Labelled photos from "augmented", an image-classification folder in AtulV2/Industrial_Surface_Defect_Classification. The possible labels are: crazing, inclusion, pitted surface, rolled-in scale, scratches.

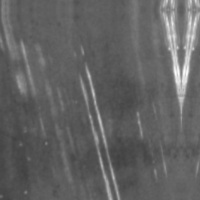
Label: scratches

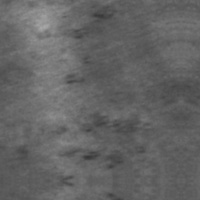
Label: rolled-in scale

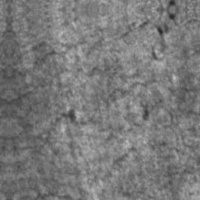
Label: crazing

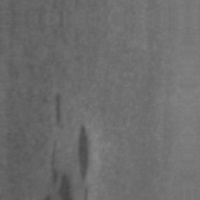
Label: inclusion

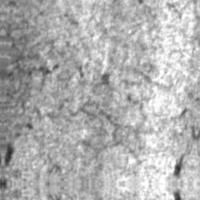
Label: crazing

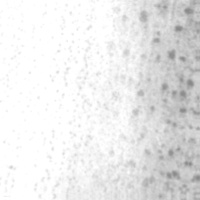
Label: pitted surface
